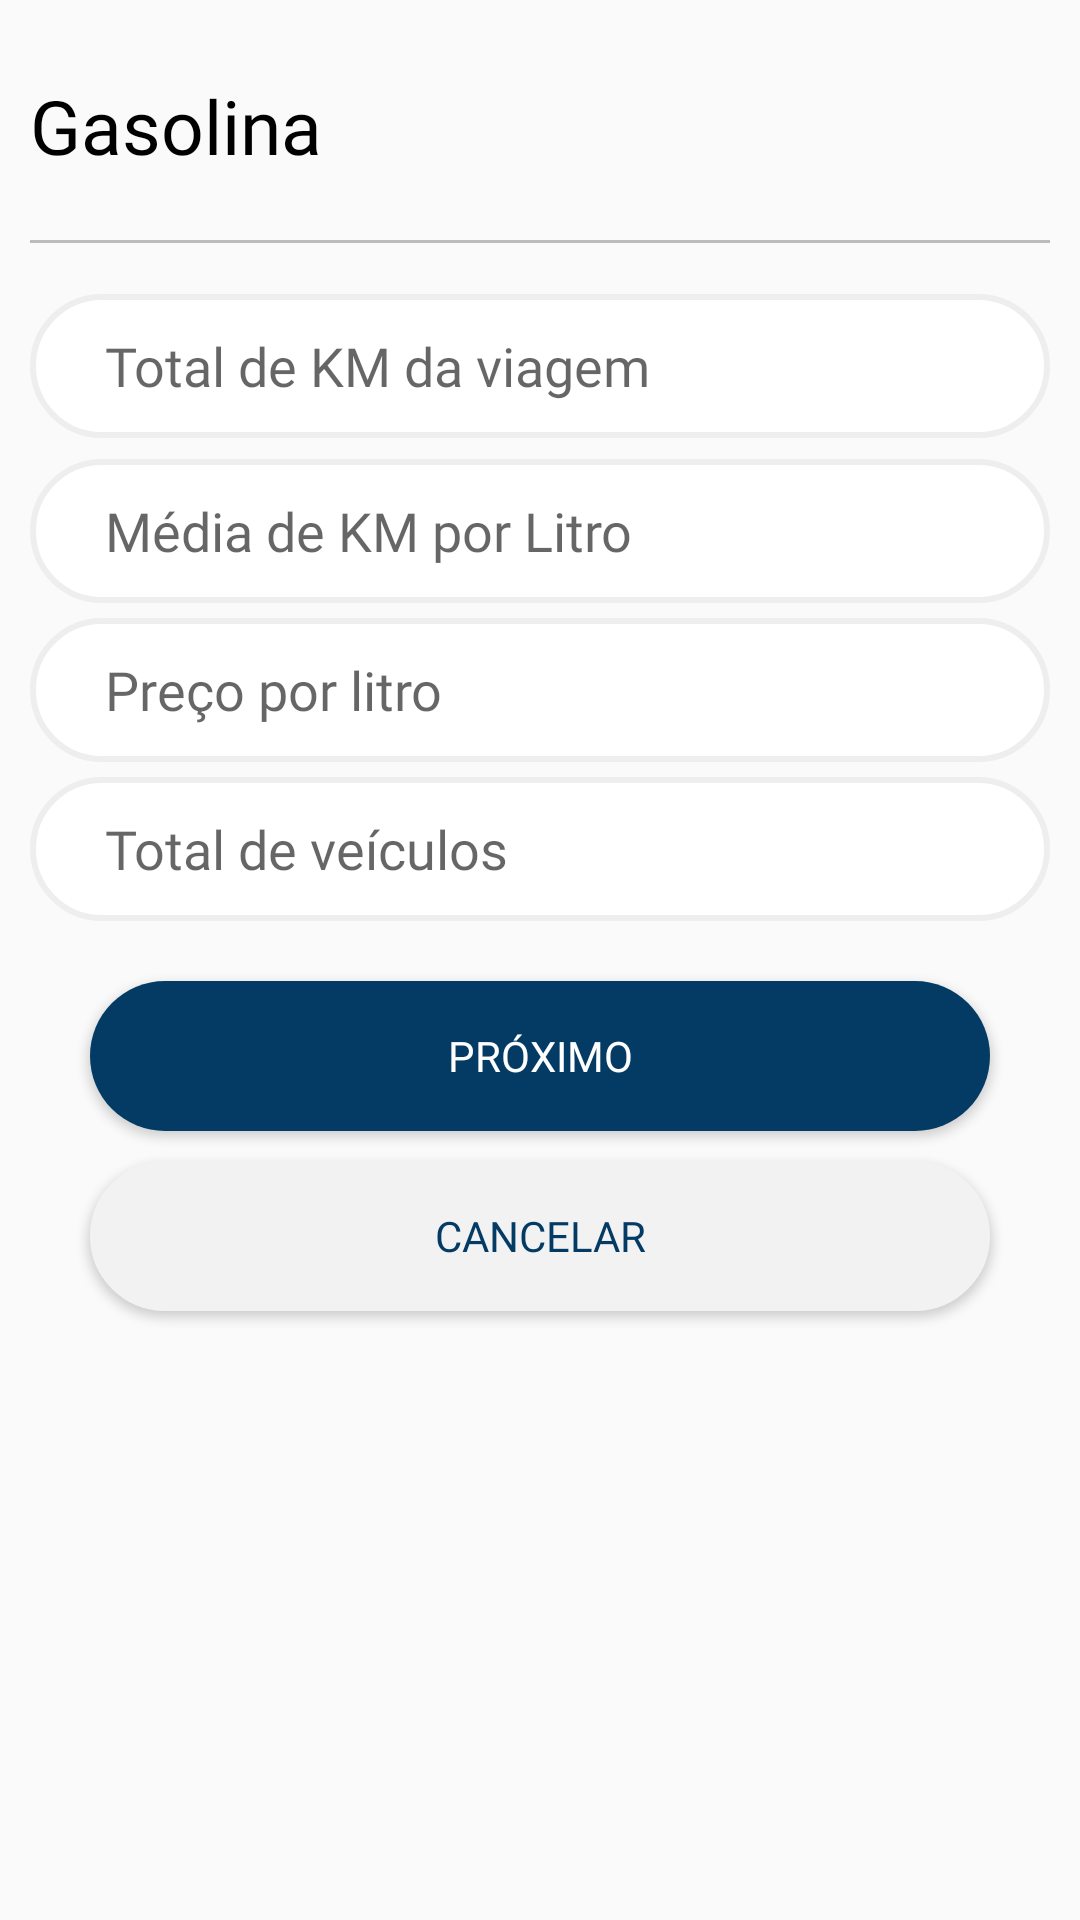

Here is an Android app screen rendered from its layout file. Give the layout XML and the strings, colors and styles it references.
<!-- AndroidManifest.xml: application theme Theme.GerenciaViagens -->
<!-- res/layout/activity_gasolina.xml -->
<?xml version="1.0" encoding="utf-8"?>
<androidx.constraintlayout.widget.ConstraintLayout xmlns:android="http://schemas.android.com/apk/res/android"
    android:layout_width="match_parent"
    android:layout_height="match_parent"
    xmlns:app="http://schemas.android.com/apk/res-auto"
    xmlns:tools="http://schemas.android.com/tools">


    <LinearLayout
        android:layout_width="match_parent"
        android:layout_height="match_parent"
        android:orientation="vertical">

        <LinearLayout
            android:layout_width="match_parent"
            android:layout_height="80dp"
            android:layout_marginLeft="10dp"
            android:layout_marginRight="10dp"
            android:orientation="horizontal"
            android:paddingTop="25dp">

            <TextView
                android:layout_width="wrap_content"
                android:layout_height="wrap_content"
                android:fontFamily="@font/roboto_negrito"
                android:text="@string/lblgasolina"
                android:textColor="@color/black"
                android:textSize="25sp"
                android:layout_alignParentLeft="true" />

        </LinearLayout>

        <View
            android:layout_width="match_parent"
            android:layout_height="1dp"
            android:background="@color/cinza"
            android:layout_marginBottom="15dp"
            android:layout_marginLeft="10dp"
            android:layout_marginRight="10dp"/>

        <LinearLayout
            android:layout_width="match_parent"
            android:layout_height="wrap_content"
            android:orientation="vertical"
            android:layout_marginLeft="10dp"
            android:layout_marginRight="10dp" >

            <EditText
                android:id="@+id/txtTotKm"
                android:layout_width="match_parent"
                android:layout_height="48dp"
                android:inputType="numberDecimal"
                android:fontFamily="@font/roboto"
                android:hint="@string/lbltotalkmviagem"
                android:layout_marginTop="2dp"
                tools:ignore="Autofill"
                android:paddingLeft="25dip"
                android:background="@drawable/borda_input"
                android:layout_marginBottom="5dp" />

            <EditText
                android:id="@+id/txtKmLitro"
                android:layout_width="match_parent"
                android:layout_height="48dp"
                android:inputType="numberDecimal"
                android:fontFamily="@font/roboto"
                android:hint="@string/lblmediakm"
                android:layout_marginTop="2dp"
                tools:ignore="Autofill"
                android:paddingLeft="25dip"
                android:background="@drawable/borda_input"
                android:layout_marginBottom="5dp" />

            <EditText
                android:id="@+id/txtCustoMedioLitro"
                android:layout_width="match_parent"
                android:layout_height="48dp"
                android:inputType="numberDecimal"
                android:fontFamily="@font/roboto"
                android:hint="@string/lblprecolitro"
                tools:ignore="Autofill"
                android:paddingLeft="25dip"
                android:background="@drawable/borda_input"
                android:layout_marginBottom="5dp" />

            <EditText
                android:id="@+id/txtTotVeiculos"
                android:layout_width="match_parent"
                android:layout_height="48dp"
                android:inputType="number"
                android:fontFamily="@font/roboto"
                android:hint="@string/lbltotalveiculos"
                tools:ignore="Autofill"
                android:paddingLeft="25dip"
                android:background="@drawable/borda_input"
                android:layout_marginBottom="5dp" />

        </LinearLayout>

        <Button
            android:id="@+id/btnProximo1"
            android:fontFamily="@font/roboto"
            android:layout_width="300dp"
            android:layout_height="50dp"
            android:layout_marginTop="15dp"
            android:layout_gravity="center"
            android:text="Próximo"
            android:background="@drawable/borda_fundo"
            android:textColor="@color/white"/>

        <Button
            android:id="@+id/btnCancelarNovaGasolina"
            android:fontFamily="@font/roboto"
            android:layout_width="300dp"
            android:layout_height="50dp"
            android:layout_marginTop="10dp"
            android:layout_gravity="center"
            android:text="Cancelar"
            android:background="@drawable/borda_semfundo"
            android:textColor="@color/yaleblue"/>

    </LinearLayout>
</androidx.constraintlayout.widget.ConstraintLayout>
<!-- resources referenced by this layout -->
<resources>
  <color name="black">#000000</color>
  <color name="cinza"> #BCBCBC</color>
  <color name="white">#FFFFFFFF</color>
  <color name="yaleblue">#033B65</color>
  <!-- drawable borda_fundo (drawable) -->
  <?xml version="1.0" encoding="utf-8"?>
  <shape xmlns:android="http://schemas.android.com/apk/res/android"
      android:shape="rectangle">
  
      <gradient android:startColor="#033B65"
          android:endColor="#033B65"/>
      <corners android:radius="50dp"/>
  </shape>
  <!-- drawable borda_input (drawable) -->
  <?xml version="1.0" encoding="utf-8"?>
  <shape xmlns:android="http://schemas.android.com/apk/res/android"
      android:shape="rectangle">
  
      <solid android:color="#fff"/>
      <corners android:radius="50dp"/>
      <stroke android:color="#eee" android:width="2dp"/>
  </shape>
  <!-- drawable borda_semfundo (drawable) -->
  <?xml version="1.0" encoding="utf-8"?>
  <shape xmlns:android="http://schemas.android.com/apk/res/android"
      android:shape="rectangle">
  
      <solid android:color="#f2f2f2"/>
      <corners android:radius="50dp"/>
      <stroke android:color="#f2f2f2" android:width="1dp"/>
      <padding android:bottom="8dp" android:left="8dp" android:right="8dp" android:top="8dp"/>
  </shape>
  <string name="lblgasolina">Gasolina</string>
  <string name="lblmediakm">Média de KM por Litro</string>
  <string name="lblprecolitro">Preço por litro</string>
  <string name="lbltotalkmviagem">Total de KM da viagem</string>
  <string name="lbltotalveiculos">Total de veículos</string>
  <style name="Theme.GerenciaViagens" parent="Theme.AppCompat.DayNight.NoActionBar">
          
          <item name="colorPrimary">@color/yaleblue</item>
          <item name="colorPrimaryVariant">@color/yaleblue</item>
          <item name="colorOnPrimary">@color/white</item>
          
          <item name="colorSecondary">@color/yaleblue</item>
          <item name="colorOnSecondary">@color/white</item>
          
          <item name="android:statusBarColor" tools:targetApi="l">?attr/colorPrimaryVariant</item>
          
          <item name="colorAccent">@color/yaleblue</item>
      </style>
</resources>
